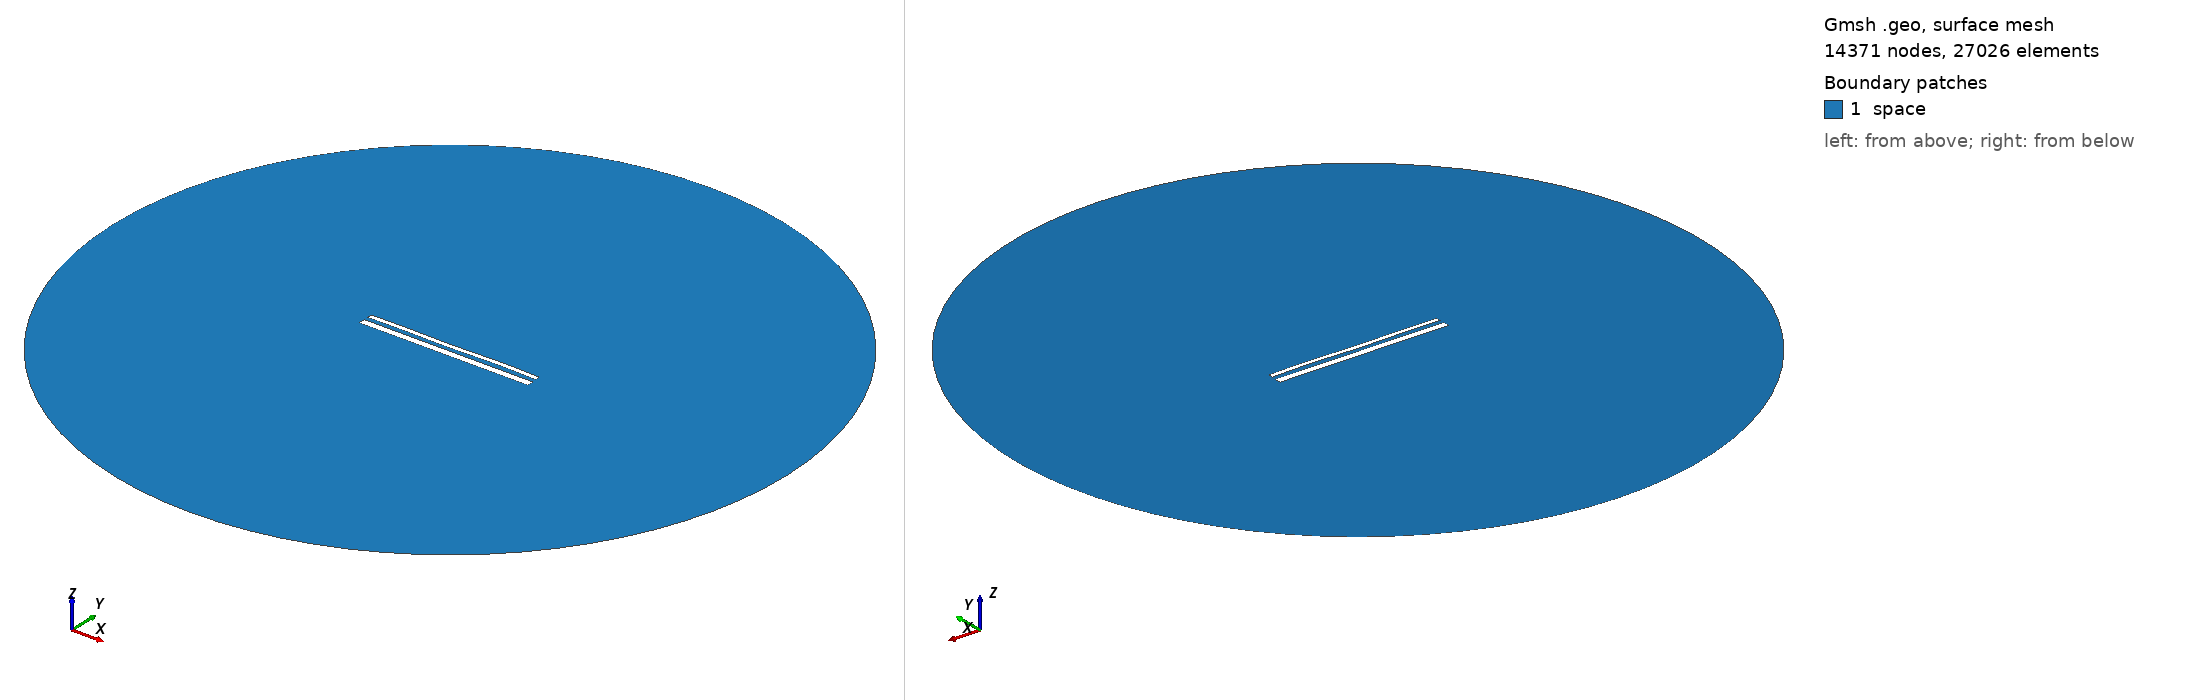

Gmsh geometry script, surface-meshed: 14371 nodes, 27026 surface elements. Boundary patches (legend numbers): 1 space. Left view from above one corner, right view from below the opposite corner. Legend entries are the model's physical surfaces. The drawing asked Gmsh for element sizes between 1% and 20% of the model's largest extent; the script's own settings can give other sizes.

=== 14935.geo (drawn) ===
//---------------------------------------
// Geometry kernel
//---------------------------------------

SetFactory("OpenCASCADE");



//---------------------------------------
// Parameters of the geometry
//---------------------------------------

// Overetch of the upper plate
overetch = 0.5;

// Distance between the plates
distance = 2.25;

// Discretization over the x axis (for the deformation)
nx = 50; 

// Length of the plate
L = 100 - overetch; 

// Number of modes
n = 4; 

// 1st mode coefficient
coeff(1) = 0.15;
beta(1) = 0.596864 * 3.1415926535 / L;

// 2nd mode coefficient
coeff(2) = 0.0;
beta(2) = 1.49418 * 3.1415926535 / L;

// 3rd mode coefficient
coeff(3) = -0.075;
beta(3) = 2.50025 * 3.1415926535 / L;

// 4th mode coefficient
coeff(4) = 0.15;
beta(4) = 3.49999 * 3.1415926535 / L;



//---------------------------------------
// Upper plate (deformed rectangle)
//---------------------------------------

// Coordiantes of the upper plate
xmin = -50;
xmax = 50 - overetch;

// Height of the upper plate
yheight = 4 - 2 * overetch;

// Indexes of the points
UpperID[] = {};
LowerID[] = {};
LeftID[] = {};
RightID[] = {};

// Point index
p = 1;

// Horizontal edges
For i In {1:nx}
    x = xmin + (i-1)*(xmax - xmin)/(nx-1);

    y_bottom = distance / 2 + overetch;
    For j In {1:n}
        C = (Cosh(beta(j)*L) + Cos(beta(j)*L)) / (Sinh(beta(j)*L) + Sin(beta(j)*L));
        y_bottom  = y_bottom + coeff(j) * (Cosh(beta(j)*(x+50)) - Cos(beta(j)*(x+50)) - C * (Sinh(beta(j)*(x+50)) - Sin(beta(j)*(x+50))));
    EndFor

    y_top = y_bottom + yheight;

    Point(p) = {x, y_top, 0, 1.0};
    UpperID[i] = p;
    p = p + 1;

    Point(p) = {x, y_bottom, 0, 1.0};
    LowerID[i] = p;
    p = p + 1;
EndFor

// Create point lists
UpperPts[] = {}; LowerPts[] = {};
For i In {1:nx}
  UpperPts[] += {UpperID[i]};
  LowerPts[] += {LowerID[i]};
EndFor

// Build splines
Spline(1) = {UpperPts[]};
Spline(2) = {LowerPts[]};
Line(3) = {LowerPts[nx-1], UpperPts[nx-1]};
Line(4) = {LowerPts[0], UpperPts[0]};

// Build the plane surface
Curve Loop(1) = {2, 3, -1, -4};
Plane Surface(1) = {1};



//---------------------------------------
// Lower plate (rectangle)
//---------------------------------------

// Vertices
Point(1001) = {-50, -1, 0, 1.0};
Point(1002) = { 50, -1, 0, 1.0};
Point(1003) = { 50,  -5, 0, 1.0};
Point(1004) = {-50,  -5, 0, 1.0};

// Edges
Line(5) = {1001, 1002};
Line(6) = {1002, 1003};
Line(7) = {1003, 1004};
Line(8) = {1004, 1001};

// Plane surface
Line Loop(2) = {5, 6, 7, 8};
Plane Surface(2) = {2}; 



//---------------------------------------
// Outer (fictious) boundary
//---------------------------------------

// Points
Point(1005) = {0, 0, 0};       // Center
Point(1006) = {200, 0, 0};     // Start point
Point(1007) = {0, 200, 0};     // 90 degrees
Point(1008) = {-200, 0, 0};    // 180 degrees
Point(1009) = {0, -200, 0};    // 270 degrees

// Circle arcs (each needs start, center, end)
Circle(9) = {1006, 1005, 1007};
Circle(10) = {1007, 1005, 1008};
Circle(11) = {1008, 1005, 1009};
Circle(12) = {1009, 1005, 1006};

// Plane surface for the entire domain
Curve Loop(3) = {9, 10, 11, 12};
Surface(3) = {3};

// Subtract the plates from the whole domain to obtain the actual domain where we want to solve the equations
BooleanDifference{ Surface{3}; Delete; }{ Surface{1}; Surface{2}; Delete; }




//---------------------------------------
// Transfinite Lines/Curves
//---------------------------------------

// Set the number of points on the boundaries
r = 7;

// Plates
Transfinite Curve {1, 2} = 50*r Using Progression 1;
Transfinite Curve {3, 4} = 2*r Using Progression 1;
Transfinite Line {5, 7} = 50*r Using Progression 1;
Transfinite Line {6, 8} = 2*r Using Progression 1;

// Outer boundary
Transfinite Line {9, 10, 11, 12} = 20 Using Progression 1;



//---------------------------------------
// Physical groups
//---------------------------------------                

// Physical curves (boundaries)
Physical Line("force_segment", 10) = {2};
Physical Line("upper_plate", 11) = {1, 3, 4};
Physical Line("lower_plate", 12) = {5, 6, 7, 8};
Physical Line("boundary", 20) = {9, 10, 11, 12};

// Physical Surfaces
Physical Surface("space", 30) = {3};



//---------------------------------------
// 6. Generate the Mesh
//---------------------------------------

// 2D mesh generation
Mesh 2;
